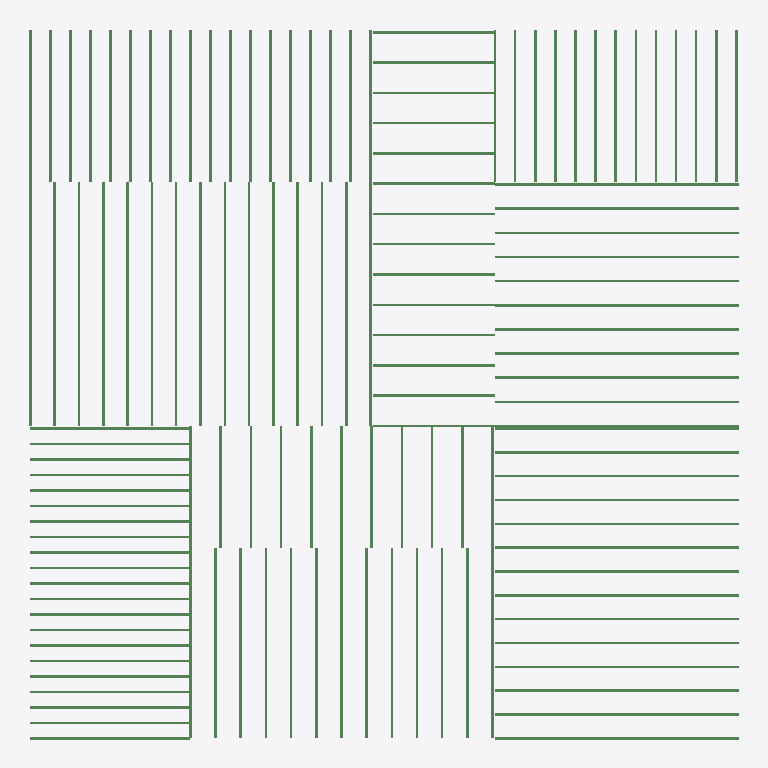
Plan cut of the same IFC building model at storey 'Level 2' (level 3.05 m, cut at 4.45 m), seen from above with north up, elements coloured by IFC class: 130 beams (green). Cut surfaces are drawn darker.
Extent 14.2 m × 14.2 m × 3.0 m (x, y, z). Storeys (2): Level 1 at 0.00 m; Level 2 at 3.05 m. Elements (1003): 780 IfcColumnStandardCase, 200 IfcBeamStandardCase, 15 IfcWindow, 8 IfcDoor.

HEADER;
FILE_DESCRIPTION((''),'2;1');
FILE_NAME('','2018-06-24T03:18:00',(''),(''),'Xbim File Processor version 4.0.0.0','Xbim version 4.0.0.0','');
FILE_SCHEMA(('IFC4'));
ENDSEC;
DATA;
#115=IFCPROJECT('2wcrS3D7f1IOJ_bGyDhXqs',#42,'Project Number',$,$,'Project Name','Project Status',(#106),#101);
#2738=IFCSITE('2wcrS3D7f1IOJ_bGyDhXqq',#42,'Default',$,'',#2737,$,$,.ELEMENT.,$,$,$,$,$);
#130=IFCBUILDING('2wcrS3D7f1IOJ_bGyDhXqt',#42,'',$,$,#33,$,'',.ELEMENT.,$,$,$);
#143=IFCBUILDINGSTOREY('2wcrS3D7f1IOJ_bG$oKUBO',#42,'Level 1',$,$,#141,$,'Level 1',.ELEMENT.,0.0);
#149=IFCBUILDINGSTOREY('2wcrS3D7f1IOJ_bG$oKSGS',#42,'Level 2',$,$,#148,$,'Level 2',.ELEMENT.,9.99999999999844);
#37045=IFCBEAMSTANDARDCASE('1LO0Mwp5DEfxDLmteT1$Fa',#27274,$,$,'Slab-Joist',#37046,#37052,$,.JOIST.);
#37060=IFCBEAMSTANDARDCASE('1Z2Z_5OVP3wOaPcJc98sKY',#27274,$,$,'Slab-Joist',#37061,#37067,$,.JOIST.);
#37075=IFCBEAMSTANDARDCASE('0vFUDTUWP4of8RFMa09x$Q',#27274,$,$,'Slab-Joist',#37076,#37082,$,.JOIST.);
#37090=IFCBEAMSTANDARDCASE('3xvM1PqUfCPPSFfos9rscy',#27274,$,$,'Slab-Joist',#37091,#37097,$,.JOIST.);
#37150=IFCBEAMSTANDARDCASE('2xExLKAwr00QFNSPP0r8AX',#27274,$,$,'Slab-Joist',#37151,#37157,$,.JOIST.);
#37165=IFCBEAMSTANDARDCASE('3sC4VCWUb96vZk9vOGO8p3',#27274,$,$,'Slab-Joist',#37166,#37172,$,.JOIST.);
#37180=IFCBEAMSTANDARDCASE('37T5xOQKX0e9sP3gQES3ok',#27274,$,$,'Slab-Joist',#37181,#37187,$,.JOIST.);
#37195=IFCBEAMSTANDARDCASE('2vTOSCJq1CX86jPKAvwQcH',#27274,$,$,'Slab-Joist',#37196,#37202,$,.JOIST.);
#37210=IFCBEAMSTANDARDCASE('1Zd$Jn8zj7$gxL7PAJHAJH',#27274,$,$,'Slab-Joist',#37211,#37217,$,.JOIST.);
#37270=IFCBEAMSTANDARDCASE('32x$EnJg59NwQ7_GHvAEVi',#27274,$,$,'Slab-Joist',#37271,#37277,$,.JOIST.);
#37285=IFCBEAMSTANDARDCASE('02_dGxe8n7NxrDN6xtibBV',#27274,$,$,'Slab-Joist',#37286,#37292,$,.JOIST.);
#37300=IFCBEAMSTANDARDCASE('0G0uD4mx16dQvfHa6QsI3Y',#27274,$,$,'Slab-Joist',#37301,#37307,$,.JOIST.);
#37360=IFCBEAMSTANDARDCASE('3JU2QFpuzDXBKEmdkiQj$Z',#27274,$,$,'Slab-Joist',#37361,#37367,$,.JOIST.);
#37375=IFCBEAMSTANDARDCASE('3h32Nr5458JhPK23x3xwCL',#27274,$,$,'Slab-Joist',#37376,#37382,$,.JOIST.);
#37901=IFCBEAMSTANDARDCASE('1L7L54ZE1AJgcg8MfvaaTd',#27274,$,$,'Slab-Joist',#37902,#37908,$,.JOIST.);
#37916=IFCBEAMSTANDARDCASE('0Nx44u2RL5wwPiybfWf6WB',#27274,$,$,'Slab-Joist',#37917,#37923,$,.JOIST.);
#37946=IFCBEAMSTANDARDCASE('1_d4CnQDvD3hCNAG3Mnprc',#27274,$,$,'Slab-Joist',#37947,#37953,$,.JOIST.);
#37961=IFCBEAMSTANDARDCASE('3Kg3yw5kHBH8ax3QLwSIEj',#27274,$,$,'Slab-Joist',#37962,#37968,$,.JOIST.);
#38006=IFCBEAMSTANDARDCASE('25vyH2r8j3dfcQrxyscR7A',#27274,$,$,'Slab-Joist',#38007,#38013,$,.JOIST.);
#38051=IFCBEAMSTANDARDCASE('3OmF0QZnf0YgmUp1mnb_qh',#27274,$,$,'Slab-Joist',#38052,#38058,$,.JOIST.);
#38066=IFCBEAMSTANDARDCASE('0YNZXJPKLEYfkxCJKMyqpH',#27274,$,$,'Slab-Joist',#38067,#38073,$,.JOIST.);
#38096=IFCBEAMSTANDARDCASE('3hN5NBjKX1mOejHCSbG_q6',#27274,$,$,'Slab-Joist',#38097,#38103,$,.JOIST.);
#38111=IFCBEAMSTANDARDCASE('0z6$L6C1X0vOIZneiW5zN9',#27274,$,$,'Slab-Joist',#38112,#38118,$,.JOIST.);
#37406=IFCBEAMSTANDARDCASE('11lKVNUW18fQGg$pDkgLa1',#27274,$,$,'Slab-Joist',#37407,#37413,$,.JOIST.);
#37421=IFCBEAMSTANDARDCASE('3DIAYGI7f7e9TKmy1tPk3T',#27274,$,$,'Slab-Joist',#37422,#37428,$,.JOIST.);
#37466=IFCBEAMSTANDARDCASE('1So2_W71L8dhORV7eQHHjQ',#27274,$,$,'Slab-Joist',#37467,#37473,$,.JOIST.);
#37481=IFCBEAMSTANDARDCASE('215MgV9VX1VegRbg1PA_EH',#27274,$,$,'Slab-Joist',#37482,#37488,$,.JOIST.);
#37496=IFCBEAMSTANDARDCASE('0DILsLnf91ygE0pPcNRFKq',#27274,$,$,'Slab-Joist',#37497,#37503,$,.JOIST.);
#37556=IFCBEAMSTANDARDCASE('2HoNjYFO16ePqTnbIH2nwx',#27274,$,$,'Slab-Joist',#37557,#37563,$,.JOIST.);
#37571=IFCBEAMSTANDARDCASE('2EPox7mpv6TQQJp9P$K3gq',#27274,$,$,'Slab-Joist',#37572,#37578,$,.JOIST.);
#37390=IFCBEAMSTANDARDCASE('2VfGfgkF9AigRhfkhpqbpb',#27274,$,$,'Slab-Joist',#37391,#37398,$,.JOIST.);
#37012=IFCBEAMSTANDARDCASE('3si_2VNK5FMvpVsOalEjps',#27274,$,$,'Slab-Joist',#37013,#37022,$,.JOIST.);
#37030=IFCBEAMSTANDARDCASE('0mcM9SYy12Gwh5jGh719ed',#27274,$,$,'Slab-Joist',#37031,#37037,$,.JOIST.);
#37105=IFCBEAMSTANDARDCASE('2t7_BG9f97h90zZt38GcVI',#27274,$,$,'Slab-Joist',#37106,#37112,$,.JOIST.);
#37120=IFCBEAMSTANDARDCASE('1jiXr6u$v3uvE$lXdEBRqQ',#27274,$,$,'Slab-Joist',#37121,#37127,$,.JOIST.);
#37135=IFCBEAMSTANDARDCASE('0yG$eHU69ECPC2WwpcEl1P',#27274,$,$,'Slab-Joist',#37136,#37142,$,.JOIST.);
#37225=IFCBEAMSTANDARDCASE('2V5twMGmL0OhSSUFL7BhGW',#27274,$,$,'Slab-Joist',#37226,#37232,$,.JOIST.);
#37240=IFCBEAMSTANDARDCASE('0PD$f5QpLCXB5y_YKvkN_$',#27274,$,$,'Slab-Joist',#37241,#37247,$,.JOIST.);
#37255=IFCBEAMSTANDARDCASE('0qWinOXPj8uQ3SMbYT_Ggc',#27274,$,$,'Slab-Joist',#37256,#37262,$,.JOIST.);
#37315=IFCBEAMSTANDARDCASE('1qWDuUwEn7yvgMYnL30Zk5',#27274,$,$,'Slab-Joist',#37316,#37322,$,.JOIST.);
#37330=IFCBEAMSTANDARDCASE('2fTxCH$BjARvmCof6_YUCQ',#27274,$,$,'Slab-Joist',#37331,#37337,$,.JOIST.);
#37345=IFCBEAMSTANDARDCASE('3E6v8wsLj8Getcbz77TREI',#27274,$,$,'Slab-Joist',#37346,#37352,$,.JOIST.);
#37931=IFCBEAMSTANDARDCASE('01C4pDp$nDsvjfgjV5UvaO',#27274,$,$,'Slab-Joist',#37932,#37938,$,.JOIST.);
#37976=IFCBEAMSTANDARDCASE('2RZhUD9YH2WhoiVWyZwbVT',#27274,$,$,'Slab-Joist',#37977,#37983,$,.JOIST.);
#37991=IFCBEAMSTANDARDCASE('20qwZFVcf1a8ab8TCsj7YM',#27274,$,$,'Slab-Joist',#37992,#37998,$,.JOIST.);
#38021=IFCBEAMSTANDARDCASE('3pkruLa955oxNu3sf_pydU',#27274,$,$,'Slab-Joist',#38022,#38028,$,.JOIST.);
#38036=IFCBEAMSTANDARDCASE('3gJ1Ja$eHFpxMWQi5uoDIj',#27274,$,$,'Slab-Joist',#38037,#38043,$,.JOIST.);
#38081=IFCBEAMSTANDARDCASE('0kssCAq2z7g8zTDPiXJ8sw',#27274,$,$,'Slab-Joist',#38082,#38088,$,.JOIST.);
#37586=IFCBEAMSTANDARDCASE('0rRCLuWifFLPnuxkatIXNR',#27274,$,$,'Slab-Joist',#37587,#37593,$,.JOIST.);
#37616=IFCBEAMSTANDARDCASE('3M6sl$N5v3ZwEyAqR550y5',#27274,$,$,'Slab-Joist',#37617,#37623,$,.JOIST.);
#37646=IFCBEAMSTANDARDCASE('0s15XwCQz4xffUub2GQJMh',#27274,$,$,'Slab-Joist',#37647,#37653,$,.JOIST.);
#37676=IFCBEAMSTANDARDCASE('0GBdEMBaL1p9YhDpZ8a5s4',#27274,$,$,'Slab-Joist',#37677,#37683,$,.JOIST.);
#37706=IFCBEAMSTANDARDCASE('1r$PxNiF1F08GIJrdpbLS5',#27274,$,$,'Slab-Joist',#37707,#37713,$,.JOIST.);
#37736=IFCBEAMSTANDARDCASE('02XNd1rNn8dffuwnZ9aD1V',#27274,$,$,'Slab-Joist',#37737,#37743,$,.JOIST.);
#37766=IFCBEAMSTANDARDCASE('3hpbf6jEH2DQsbN5BjliOz',#27274,$,$,'Slab-Joist',#37767,#37773,$,.JOIST.);
#37796=IFCBEAMSTANDARDCASE('335PRlKm99bALNrcEZIuD5',#27274,$,$,'Slab-Joist',#37797,#37803,$,.JOIST.);
#37826=IFCBEAMSTANDARDCASE('3OqSMOObTBVxjeZdiIX715',#27274,$,$,'Slab-Joist',#37827,#37833,$,.JOIST.);
#37856=IFCBEAMSTANDARDCASE('3$zaawrTPAJx5NyVuY8Boz',#27274,$,$,'Slab-Joist',#37857,#37863,$,.JOIST.);
#37886=IFCBEAMSTANDARDCASE('1kcFzz3gz1ERMPUi4a9L79',#27274,$,$,'Slab-Joist',#37887,#37893,$,.JOIST.);
#36847=IFCBEAMSTANDARDCASE('2wk6foVen70Rkq9NOofta1',#27274,$,$,'Slab-Joist',#36848,#36854,$,.JOIST.);
#36862=IFCBEAMSTANDARDCASE('04f$XUCVj4YPg2McC94n6y',#27274,$,$,'Slab-Joist',#36863,#36869,$,.JOIST.);
#36877=IFCBEAMSTANDARDCASE('3fKpvtllX22AjZLE4Tqp1N',#27274,$,$,'Slab-Joist',#36878,#36884,$,.JOIST.);
#36892=IFCBEAMSTANDARDCASE('3yQiAEhsLBrQssTPDPRAUV',#27274,$,$,'Slab-Joist',#36893,#36899,$,.JOIST.);
#36907=IFCBEAMSTANDARDCASE('2qlVHcRWz8$8Wl$94MTVAh',#27274,$,$,'Slab-Joist',#36908,#36914,$,.JOIST.);
#36982=IFCBEAMSTANDARDCASE('00fN7rudb0ahAQOcaWPGdT',#27274,$,$,'Slab-Joist',#36983,#36989,$,.JOIST.);
#36997=IFCBEAMSTANDARDCASE('3iwihhz4jCivEn3rMXEd4A',#27274,$,$,'Slab-Joist',#36998,#37004,$,.JOIST.);
#38336=IFCBEAMSTANDARDCASE('31p2wW1v59wuQ_oCu4LhD3',#27274,$,$,'Slab-Joist',#38337,#38343,$,.JOIST.);
#38351=IFCBEAMSTANDARDCASE('02y6SxHzT3Hv3tyDsublEu',#27274,$,$,'Slab-Joist',#38352,#38358,$,.JOIST.);
#38366=IFCBEAMSTANDARDCASE('2FMcZV3iL52uH8lfSJCLU6',#27274,$,$,'Slab-Joist',#38367,#38373,$,.JOIST.);
#38381=IFCBEAMSTANDARDCASE('1fHPs9k3H6lAHavqjFNErs',#27274,$,$,'Slab-Joist',#38382,#38388,$,.JOIST.);
#38396=IFCBEAMSTANDARDCASE('3q1zeFdAn7pfFV0pV8FZrB',#27274,$,$,'Slab-Joist',#38397,#38403,$,.JOIST.);
#38411=IFCBEAMSTANDARDCASE('1CDdMBmur1bwO_PHq$pZH5',#27274,$,$,'Slab-Joist',#38412,#38418,$,.JOIST.);
#38426=IFCBEAMSTANDARDCASE('2Lptoo73b1TPW7wyrfDhOX',#27274,$,$,'Slab-Joist',#38427,#38433,$,.JOIST.);
#38441=IFCBEAMSTANDARDCASE('105SfJpNz9xRP3U3uzR8Qh',#27274,$,$,'Slab-Joist',#38442,#38448,$,.JOIST.);
#38456=IFCBEAMSTANDARDCASE('2tcwCuKcf5GPhhHGKWp3Ei',#27274,$,$,'Slab-Joist',#38457,#38463,$,.JOIST.);
#38486=IFCBEAMSTANDARDCASE('0HysgZyCb5NBgRXAg98I8w',#27274,$,$,'Slab-Joist',#38487,#38493,$,.JOIST.);
#38471=IFCBEAMSTANDARDCASE('2ndAvbwqP0gg25uAvWGYlG',#27274,$,$,'Slab-Joist',#38472,#38478,$,.JOIST.);
#38501=IFCBEAMSTANDARDCASE('2daECbDFrDPe4Fgj5f_sre',#27274,$,$,'Slab-Joist',#38502,#38508,$,.JOIST.);
#38516=IFCBEAMSTANDARDCASE('0gzsPMIaDA$PEDK8I3QEIZ',#27274,$,$,'Slab-Joist',#38517,#38523,$,.JOIST.);
#38531=IFCBEAMSTANDARDCASE('2sdcY6Byv5ORor6YvEdtzT',#27274,$,$,'Slab-Joist',#38532,#38538,$,.JOIST.);
#38546=IFCBEAMSTANDARDCASE('2BDDdkcgv7svrxWW9WSOao',#27274,$,$,'Slab-Joist',#38547,#38553,$,.JOIST.);
#38561=IFCBEAMSTANDARDCASE('2KdEvCIj9E_AudWq5Lp40v',#27274,$,$,'Slab-Joist',#38562,#38568,$,.JOIST.);
#38576=IFCBEAMSTANDARDCASE('1Y9hjppoj5pf74zJVdZ4lY',#27274,$,$,'Slab-Joist',#38577,#38583,$,.JOIST.);
#38591=IFCBEAMSTANDARDCASE('1vNnaH2KL8EPUM8GEX4g8f',#27274,$,$,'Slab-Joist',#38592,#38598,$,.JOIST.);
#37436=IFCBEAMSTANDARDCASE('0GlEmLQuPEpPVBSjwUdmyC',#27274,$,$,'Slab-Joist',#37437,#37443,$,.JOIST.);
#37451=IFCBEAMSTANDARDCASE('0WdFH9K3D0Nvplztd9h4_i',#27274,$,$,'Slab-Joist',#37452,#37458,$,.JOIST.);
#37511=IFCBEAMSTANDARDCASE('2dPivpr0jDMg2LdtedcOqE',#27274,$,$,'Slab-Joist',#37512,#37518,$,.JOIST.);
#37526=IFCBEAMSTANDARDCASE('0QFHTP8WL6DfXfMrBtJduu',#27274,$,$,'Slab-Joist',#37527,#37533,$,.JOIST.);
#37541=IFCBEAMSTANDARDCASE('1_9EOXVLHFg9Bk9PHj2TQ4',#27274,$,$,'Slab-Joist',#37542,#37548,$,.JOIST.);
#38141=IFCBEAMSTANDARDCASE('3$XOQnxdr3culZsWnKQceV',#27274,$,$,'Slab-Joist',#38142,#38148,$,.JOIST.);
#38156=IFCBEAMSTANDARDCASE('22Yux1ST901xsTDL8rnjuq',#27274,$,$,'Slab-Joist',#38157,#38163,$,.JOIST.);
#38201=IFCBEAMSTANDARDCASE('3Owk_N3QDFyQASGRGlMHL0',#27274,$,$,'Slab-Joist',#38202,#38208,$,.JOIST.);
#38246=IFCBEAMSTANDARDCASE('04gCrshnD3hP4Y_Cobr3sr',#27274,$,$,'Slab-Joist',#38247,#38253,$,.JOIST.);
#38623=IFCBEAMSTANDARDCASE('27_Nsj0Kz9hwtwJCBTpke$',#27274,$,$,'Slab-Joist',#38624,#38630,$,.JOIST.);
#38668=IFCBEAMSTANDARDCASE('38fbPfYZX1thopnHA6uRkn',#27274,$,$,'Slab-Joist',#38669,#38675,$,.JOIST.);
#38683=IFCBEAMSTANDARDCASE('3Rvv$botD8DRHrTUj5QZQW',#27274,$,$,'Slab-Joist',#38684,#38690,$,.JOIST.);
#38698=IFCBEAMSTANDARDCASE('1JYzwzkA93zOgG5tIzyMq6',#27274,$,$,'Slab-Joist',#38699,#38705,$,.JOIST.);
#38306=IFCBEAMSTANDARDCASE('1fJ9tZCpL3kweoGS6wgIwQ',#27274,$,$,'Slab-Joist',#38307,#38313,$,.JOIST.);
#38743=IFCBEAMSTANDARDCASE('2bUhvvkWfFewf5cU4reZIW',#27274,$,$,'Slab-Joist',#38744,#38750,$,.JOIST.);
#38261=IFCBEAMSTANDARDCASE('0Vrnlii_fCI9rw9Bx3IhYV',#27274,$,$,'Slab-Joist',#38262,#38268,$,.JOIST.);
#38321=IFCBEAMSTANDARDCASE('3UmN53I314b8SQDSwF2l39',#27274,$,$,'Slab-Joist',#38322,#38328,$,.JOIST.);
#38758=IFCBEAMSTANDARDCASE('1dDrwWVzDEC8Yb9tuq9mPx',#27274,$,$,'Slab-Joist',#38759,#38765,$,.JOIST.);
#38606=IFCBEAMSTANDARDCASE('00d2oBq9vFFwMuwnNz4Sr6',#27274,$,$,'Slab-Joist',#38607,#38615,$,.JOIST.);
#37601=IFCBEAMSTANDARDCASE('0JE6nqj0rBOOQhmd_i3HZX',#27274,$,$,'Slab-Joist',#37602,#37608,$,.JOIST.);
#37631=IFCBEAMSTANDARDCASE('1VPk8Avj5FFB9I_va$UhoQ',#27274,$,$,'Slab-Joist',#37632,#37638,$,.JOIST.);
#37661=IFCBEAMSTANDARDCASE('0ioYqP6WPC8Ocpm61ueMzM',#27274,$,$,'Slab-Joist',#37662,#37668,$,.JOIST.);
#37691=IFCBEAMSTANDARDCASE('2tDZzrM996sP4m53TYLgy0',#27274,$,$,'Slab-Joist',#37692,#37698,$,.JOIST.);
#37721=IFCBEAMSTANDARDCASE('3nYXvBZOz37fzf3LWQzpC6',#27274,$,$,'Slab-Joist',#37722,#37728,$,.JOIST.);
#37751=IFCBEAMSTANDARDCASE('1WtQuadjzAru46tSQjnLe$',#27274,$,$,'Slab-Joist',#37752,#37758,$,.JOIST.);
#37781=IFCBEAMSTANDARDCASE('2asSWnUJL1rR53K9fPuo_v',#27274,$,$,'Slab-Joist',#37782,#37788,$,.JOIST.);
#37811=IFCBEAMSTANDARDCASE('0v0YXJIyj5fOtWr_bDIMWx',#27274,$,$,'Slab-Joist',#37812,#37818,$,.JOIST.);
#37841=IFCBEAMSTANDARDCASE('1loqMKOqHDZeRf9lhLlO01',#27274,$,$,'Slab-Joist',#37842,#37848,$,.JOIST.);
#37871=IFCBEAMSTANDARDCASE('3rcodpORL4uQU8iMiuY6jG',#27274,$,$,'Slab-Joist',#37872,#37878,$,.JOIST.);
#36832=IFCBEAMSTANDARDCASE('0pF45N69n6MOOJMN4E8a$F',#27274,$,$,'Slab-Joist',#36833,#36839,$,.JOIST.);
#36922=IFCBEAMSTANDARDCASE('2xurvn6iTBUgg49UhwLQKL',#27274,$,$,'Slab-Joist',#36923,#36929,$,.JOIST.);
#36937=IFCBEAMSTANDARDCASE('2AnKOOqBjB$uSNRBER_PZ2',#27274,$,$,'Slab-Joist',#36938,#36944,$,.JOIST.);
#36952=IFCBEAMSTANDARDCASE('0R1hZAghL1$BcbGj$5mG6z',#27274,$,$,'Slab-Joist',#36953,#36959,$,.JOIST.);
#36967=IFCBEAMSTANDARDCASE('1UKgIYmBL358s6O0wanPqo',#27274,$,$,'Slab-Joist',#36968,#36974,$,.JOIST.);
#36815=IFCBEAMSTANDARDCASE('1CTu4zcl18$xvyfqHAefRm',#27274,$,$,'Slab-Joist',#36816,#36823,$,.JOIST.);
#38171=IFCBEAMSTANDARDCASE('3hXjKQ5tDE8h_5Lbq6YAZn',#27274,$,$,'Slab-Joist',#38172,#38178,$,.JOIST.);
#38186=IFCBEAMSTANDARDCASE('2ZDDgeVnLDZ9qzlJWgkWMh',#27274,$,$,'Slab-Joist',#38187,#38193,$,.JOIST.);
#38216=IFCBEAMSTANDARDCASE('2pIK3nkez6NwYWogcpzl$_',#27274,$,$,'Slab-Joist',#38217,#38223,$,.JOIST.);
#38231=IFCBEAMSTANDARDCASE('2kGQTCkV931vPkiwQz6THN',#27274,$,$,'Slab-Joist',#38232,#38238,$,.JOIST.);
#38638=IFCBEAMSTANDARDCASE('3I3IM04vD49AG1O8SnDwyq',#27274,$,$,'Slab-Joist',#38639,#38645,$,.JOIST.);
#38653=IFCBEAMSTANDARDCASE('2ciu6zR4L78hoWnTCw3oqR',#27274,$,$,'Slab-Joist',#38654,#38660,$,.JOIST.);
#38728=IFCBEAMSTANDARDCASE('04FDXekFj7nR9sejiy2kX4',#27274,$,$,'Slab-Joist',#38729,#38735,$,.JOIST.);
#38126=IFCBEAMSTANDARDCASE('3okfIShRDDAQqWbDAWq7us',#27274,$,$,'Slab-Joist',#38127,#38133,$,.JOIST.);
#38276=IFCBEAMSTANDARDCASE('06_TMIgPbAmQUTy0vNOnfH',#27274,$,$,'Slab-Joist',#38277,#38283,$,.JOIST.);
#38291=IFCBEAMSTANDARDCASE('06b613IEj8M9t338dgqidm',#27274,$,$,'Slab-Joist',#38292,#38298,$,.JOIST.);
#38713=IFCBEAMSTANDARDCASE('0M7WRqWSHC3eWqWv0i2nhe',#27274,$,$,'Slab-Joist',#38714,#38720,$,.JOIST.);
ENDSEC;